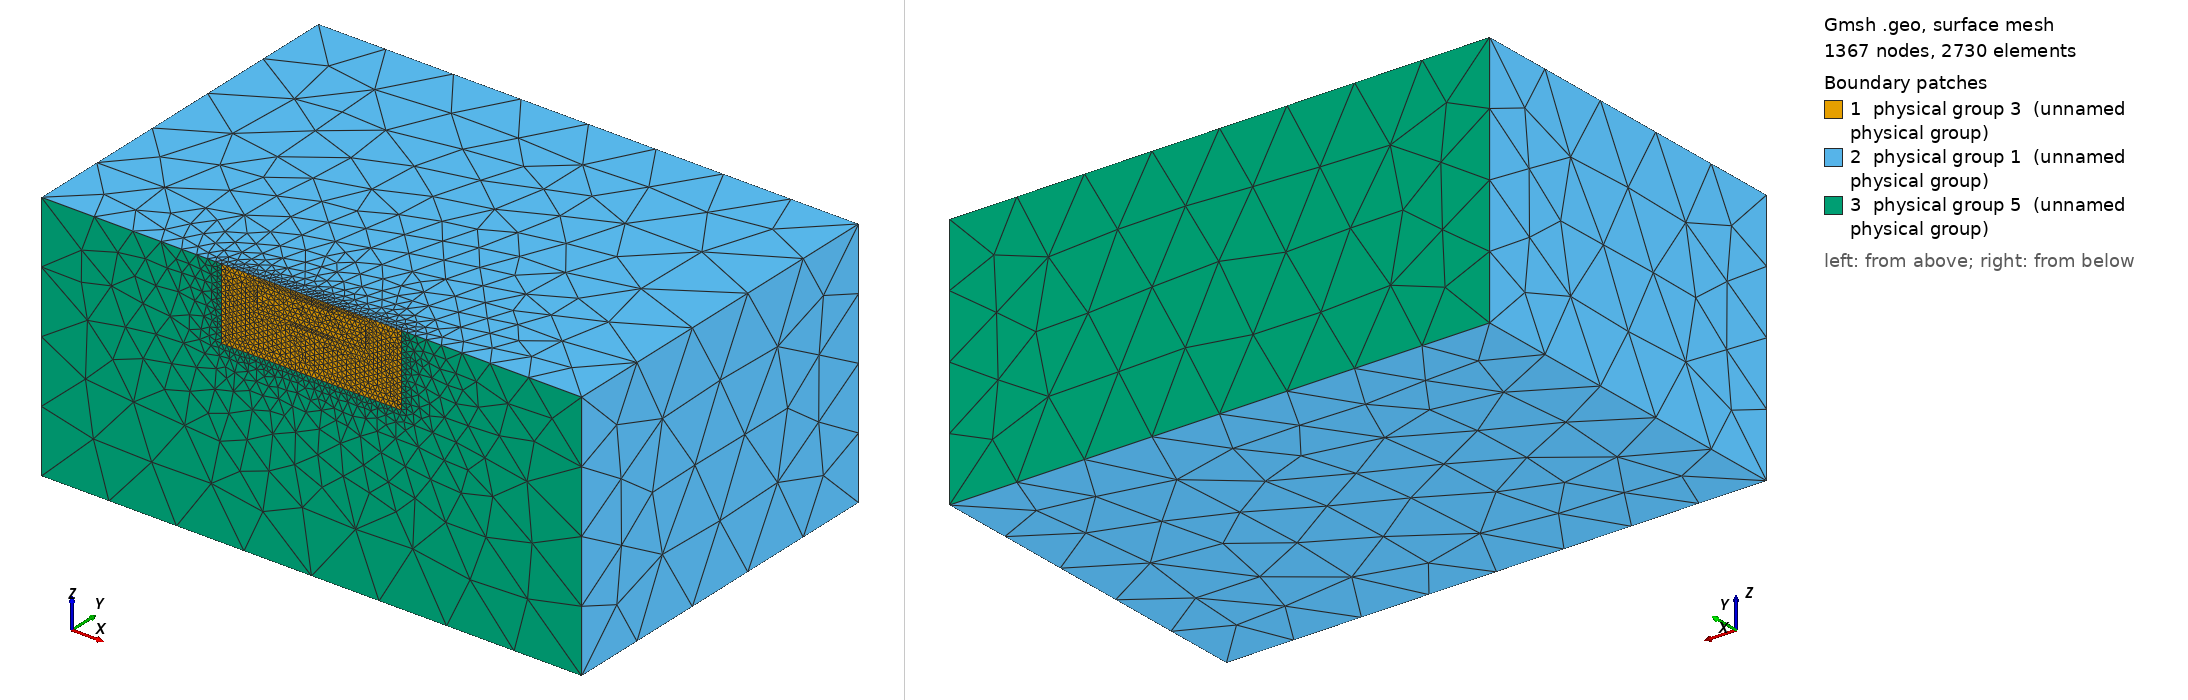

Gmsh geometry script, surface-meshed: 1367 nodes, 2730 surface elements. Boundary patches (legend numbers): 1 physical group 3 (unnamed physical group), 2 physical group 1 (unnamed physical group), 3 physical group 5 (unnamed physical group). Left view from above one corner, right view from below the opposite corner. Legend entries are the model's physical surfaces. The drawing asked Gmsh for element sizes between 1% and 20% of the model's largest extent; the script's own settings can give other sizes.

=== bp5_half.geo (drawn) ===
DefineConstant[ res =   {40, Min 0, Max 1000, Name "Resolution" } ];
DefineConstant[ res_f = {3, Min 0, Max 1000, Name "Fault resolution" } ];
DefineConstant[ size =  {100, Min 0, Max 1000, Name "Domain size" } ];

h_s = 2;
h_t = 2;
H = 12;
l = 60;
W_f = 40;
l_f = 100;
w = 12;

X0 = -size-l_f/2;
X1 = -X0;
Y0 = -size;
Y1 = -Y0;
Z0 = -size-W_f;

eps = 1e-3;

SetFactory("OpenCASCADE");
Box(1) = {X0,  0, Z0, X1-X0, Y1-Y0, -Z0};

fault = news;
Rectangle(fault) = {-l_f/2, 0, 0, l_f, W_f};
Rotate{ {1, 0, 0}, {0, 0, 0}, -Pi/2} { Surface{fault}; }
pf = PointsOf{Surface{fault};};

nuc1 = news;
Rectangle(nuc1) = {-l/2-h_t, 0, -h_s, l+2*h_t, 2*h_t + H};
Rotate{ {1, 0, 0}, {0, 0, -h_s}, -Pi/2} { Surface{nuc1}; }

nuc2 = news;
Rectangle(nuc2) = {-l/2, 0, -h_s-h_t, l, H};
Rotate{ {1, 0, 0}, {0, 0, -h_s-h_t}, -Pi/2} { Surface{nuc2}; }

nuc3 = news;
Rectangle(nuc3) = {-l/2, 0, -h_s-h_t, w, H};
Rotate{ {1, 0, 0}, {0, 0, -h_s-h_t}, -Pi/2} { Surface{nuc3}; }

v() = BooleanFragments{ Volume{1}; Delete; }{ Surface{fault,nuc1,nuc2,nuc3}; Delete; }; 

fault() = Surface In BoundingBox{-l_f/2-eps, -eps, -W_f-eps, l_f/2+eps, eps, W_f+eps};
top() = Surface In BoundingBox{X0-eps, -eps, -eps, X1+eps, 2*Y1+eps, eps};
bottom() = Surface In BoundingBox{X0-eps, -eps, Z0-eps, X1+eps, 2*Y1+eps, Z0+eps};
front() = Surface In BoundingBox{X1-eps, -eps, Z0-eps, X1+eps, 2*Y1+eps, 0+eps};
back() = Surface In BoundingBox{X0-eps, -eps, Z0-eps, X0+eps, 2*Y1+eps, 0+eps}; 

diri() = Surface{:};
diri() -= top();
diri() -= bottom();
diri() -= fault();
diri() -= front();
diri() -= back();

MeshSize{ PointsOf{Volume{:};} } = res;
MeshSize{ PointsOf{Surface{fault()};} } = res_f;

Physical Surface(1) = {top(),front(),back(),bottom()};
Physical Surface(3) = {fault()};
Physical Surface(5) = {diri()};
Physical Volume(1) = {v()};

Mesh.MshFileVersion = 2.2;
Mesh.Algorithm = 6;
Mesh.Algorithm3D = 10;
